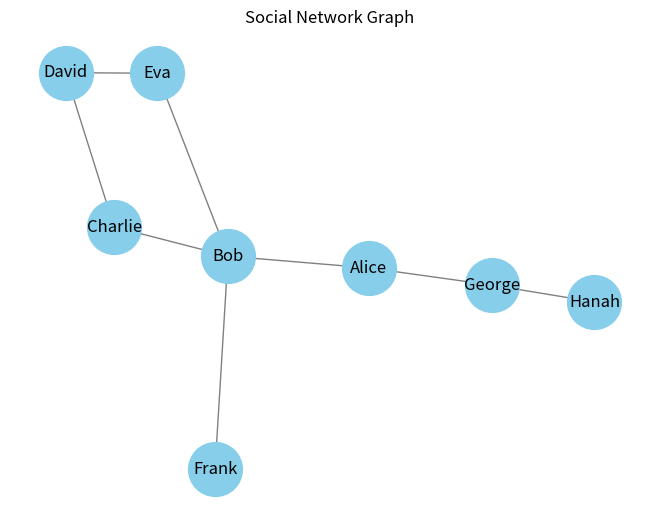
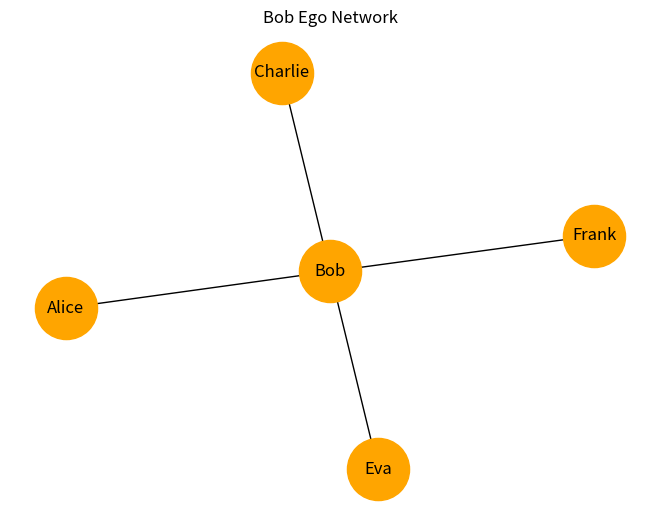

Reproduce these figures in Python, in order.
import networkx as nx
import matplotlib.pyplot as plt

G = nx.Graph()
G.add_edges_from([
    ("Alice","Bob"),("Bob","Charlie"),("Charlie","David"),
    ("David","Eva"),("Eva","Bob"),("Bob","Frank"),
    ("Alice","George"),("George","Hanah")
])

nx.draw(G, with_labels=True, node_color="skyblue",
        node_size=1500, edge_color="gray")
plt.title("Social Network Graph")
plt.show()

path = nx.shortest_path(G, "Alice", "Eva")
print("Shortest path From Alice To Eva:", path)

print("Network Density:", round(nx.density(G), 2))

ego = nx.ego_graph(G, "Bob")
nx.draw(ego, with_labels=True, node_color="orange",
        node_size=2000, edge_color="Black")
plt.title("Bob Ego Network")
plt.show()
